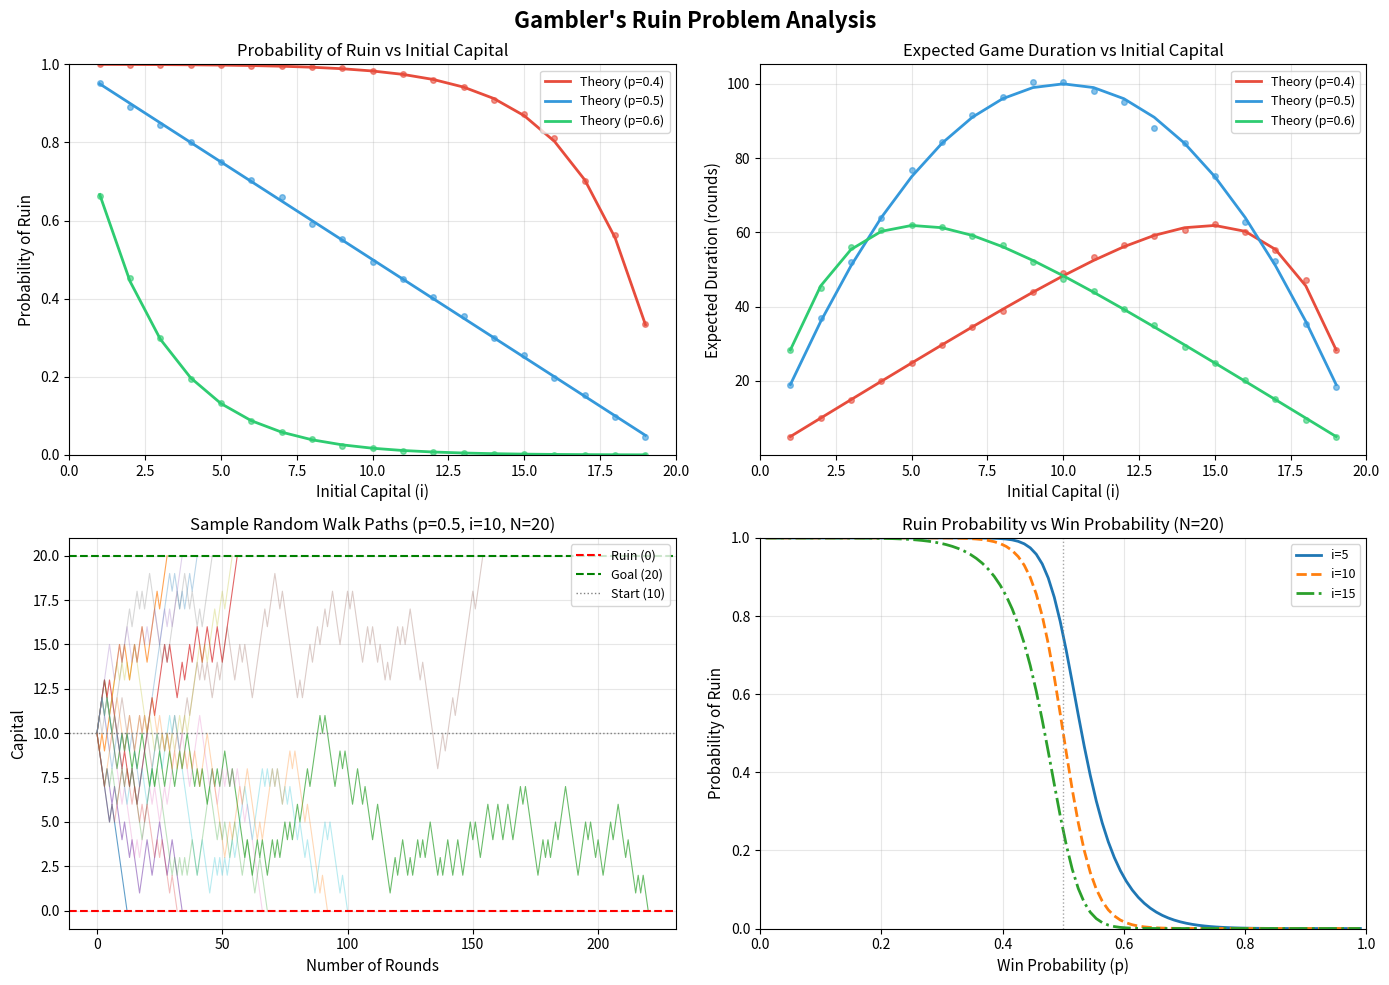

This chart was generated by the following Python code:
import numpy as np
import matplotlib.pyplot as plt
from scipy.stats import bernoulli

# Set random seed for reproducibility
np.random.seed(42)

def probability_of_ruin(i, N, p):
    """
    Calculate the probability of ruin starting from state i.
    
    Parameters:
    -----------
    i : int
        Initial capital
    N : int
        Target capital (total in game)
    p : float
        Probability of winning each round
    
    Returns:
    --------
    float
        Probability of ruin
    """
    if i == 0:
        return 1.0
    if i == N:
        return 0.0
    
    q = 1 - p
    
    # Fair game case
    if abs(p - 0.5) < 1e-10:
        return 1 - i / N
    
    # Biased game case
    r = q / p
    return (r**i - r**N) / (1 - r**N)


def expected_duration(i, N, p):
    """
    Calculate the expected number of rounds until game ends.
    
    Parameters:
    -----------
    i : int
        Initial capital
    N : int
        Target capital
    p : float
        Probability of winning each round
    
    Returns:
    --------
    float
        Expected number of rounds
    """
    if i == 0 or i == N:
        return 0.0
    
    q = 1 - p
    
    # Fair game case
    if abs(p - 0.5) < 1e-10:
        return i * (N - i)
    
    # Biased game case
    r = q / p
    return (1 / (q - p)) * (i - N * (1 - r**i) / (1 - r**N))

def simulate_gamblers_ruin(i, N, p, n_simulations=10000):
    """
    Simulate the gambler's ruin problem.
    
    Parameters:
    -----------
    i : int
        Initial capital
    N : int
        Target capital
    p : float
        Probability of winning each round
    n_simulations : int
        Number of simulations to run
    
    Returns:
    --------
    tuple
        (ruin_probability, mean_duration, sample_paths)
    """
    ruins = 0
    durations = []
    sample_paths = []
    
    for sim in range(n_simulations):
        capital = i
        path = [capital]
        steps = 0
        
        while 0 < capital < N:
            # Win with probability p, lose with probability q
            if np.random.random() < p:
                capital += 1
            else:
                capital -= 1
            path.append(capital)
            steps += 1
        
        if capital == 0:
            ruins += 1
        
        durations.append(steps)
        
        # Store first 20 paths for visualization
        if sim < 20:
            sample_paths.append(path)
    
    ruin_probability = ruins / n_simulations
    mean_duration = np.mean(durations)
    
    return ruin_probability, mean_duration, sample_paths

# Parameters
N = 20  # Total capital
p_values = [0.4, 0.5, 0.6]  # Different win probabilities
initial_capitals = range(1, N)

# Storage for results
results = {}

for p in p_values:
    analytical_ruin = []
    simulated_ruin = []
    analytical_duration = []
    simulated_duration = []
    
    for i in initial_capitals:
        # Analytical solutions
        analytical_ruin.append(probability_of_ruin(i, N, p))
        analytical_duration.append(expected_duration(i, N, p))
        
        # Simulations
        sim_ruin, sim_dur, _ = simulate_gamblers_ruin(i, N, p, n_simulations=5000)
        simulated_ruin.append(sim_ruin)
        simulated_duration.append(sim_dur)
    
    results[p] = {
        'analytical_ruin': analytical_ruin,
        'simulated_ruin': simulated_ruin,
        'analytical_duration': analytical_duration,
        'simulated_duration': simulated_duration
    }

print("Simulations complete!")

# Generate sample paths for visualization
i_start = 10
N_total = 20
p_fair = 0.5

_, _, sample_paths = simulate_gamblers_ruin(i_start, N_total, p_fair, n_simulations=100)

# Create figure with multiple subplots
fig, axes = plt.subplots(2, 2, figsize=(14, 10))
fig.suptitle("Gambler's Ruin Problem Analysis", fontsize=16, fontweight='bold')

# Color scheme
colors = {'0.4': '#e74c3c', '0.5': '#3498db', '0.6': '#2ecc71'}

# Plot 1: Probability of Ruin vs Initial Capital
ax1 = axes[0, 0]
for p in p_values:
    color = colors[str(p)]
    ax1.plot(list(initial_capitals), results[p]['analytical_ruin'], 
             '-', color=color, linewidth=2, label=f'Theory (p={p})')
    ax1.plot(list(initial_capitals), results[p]['simulated_ruin'], 
             'o', color=color, markersize=4, alpha=0.6)

ax1.set_xlabel('Initial Capital (i)', fontsize=11)
ax1.set_ylabel('Probability of Ruin', fontsize=11)
ax1.set_title('Probability of Ruin vs Initial Capital', fontsize=12)
ax1.legend(loc='upper right', fontsize=9)
ax1.grid(True, alpha=0.3)
ax1.set_xlim(0, N)
ax1.set_ylim(0, 1)

# Plot 2: Expected Duration vs Initial Capital
ax2 = axes[0, 1]
for p in p_values:
    color = colors[str(p)]
    ax2.plot(list(initial_capitals), results[p]['analytical_duration'], 
             '-', color=color, linewidth=2, label=f'Theory (p={p})')
    ax2.plot(list(initial_capitals), results[p]['simulated_duration'], 
             'o', color=color, markersize=4, alpha=0.6)

ax2.set_xlabel('Initial Capital (i)', fontsize=11)
ax2.set_ylabel('Expected Duration (rounds)', fontsize=11)
ax2.set_title('Expected Game Duration vs Initial Capital', fontsize=12)
ax2.legend(loc='upper right', fontsize=9)
ax2.grid(True, alpha=0.3)
ax2.set_xlim(0, N)

# Plot 3: Sample Random Walk Paths
ax3 = axes[1, 0]
for idx, path in enumerate(sample_paths[:15]):
    alpha = 0.7 if idx < 5 else 0.3
    ax3.plot(path, alpha=alpha, linewidth=0.8)

ax3.axhline(y=0, color='red', linestyle='--', linewidth=1.5, label='Ruin (0)')
ax3.axhline(y=N_total, color='green', linestyle='--', linewidth=1.5, label=f'Goal ({N_total})')
ax3.axhline(y=i_start, color='gray', linestyle=':', linewidth=1, label=f'Start ({i_start})')

ax3.set_xlabel('Number of Rounds', fontsize=11)
ax3.set_ylabel('Capital', fontsize=11)
ax3.set_title(f'Sample Random Walk Paths (p={p_fair}, i={i_start}, N={N_total})', fontsize=12)
ax3.legend(loc='upper right', fontsize=9)
ax3.grid(True, alpha=0.3)
ax3.set_ylim(-1, N_total + 1)

# Plot 4: Ruin Probability as Function of p
ax4 = axes[1, 1]
p_range = np.linspace(0.01, 0.99, 100)
initial_vals = [5, 10, 15]
line_styles = ['-', '--', '-.']

for i_val, ls in zip(initial_vals, line_styles):
    ruin_probs = [probability_of_ruin(i_val, N, p) for p in p_range]
    ax4.plot(p_range, ruin_probs, ls, linewidth=2, label=f'i={i_val}')

ax4.axvline(x=0.5, color='gray', linestyle=':', linewidth=1, alpha=0.7)
ax4.set_xlabel('Win Probability (p)', fontsize=11)
ax4.set_ylabel('Probability of Ruin', fontsize=11)
ax4.set_title(f'Ruin Probability vs Win Probability (N={N})', fontsize=12)
ax4.legend(loc='upper right', fontsize=9)
ax4.grid(True, alpha=0.3)
ax4.set_xlim(0, 1)
ax4.set_ylim(0, 1)

plt.tight_layout()
plt.savefig('plot.png', dpi=150, bbox_inches='tight')
plt.show()

print("\nPlot saved to 'plot.png'")

# Display comparison table for specific cases
print("="*70)
print("COMPARISON: ANALYTICAL vs SIMULATED RESULTS")
print("="*70)
print(f"Total Capital N = {N}")
print()

test_cases = [(5, 0.4), (10, 0.5), (15, 0.6)]

for i, p in test_cases:
    idx = i - 1  # Convert to 0-based index
    
    analytical_p_ruin = results[p]['analytical_ruin'][idx]
    simulated_p_ruin = results[p]['simulated_ruin'][idx]
    analytical_dur = results[p]['analytical_duration'][idx]
    simulated_dur = results[p]['simulated_duration'][idx]
    
    print(f"Initial Capital i = {i}, Win Probability p = {p}")
    print(f"  Ruin Probability:  Theory = {analytical_p_ruin:.4f}, Simulation = {simulated_p_ruin:.4f}")
    print(f"  Expected Duration: Theory = {analytical_dur:.2f}, Simulation = {simulated_dur:.2f}")
    print()